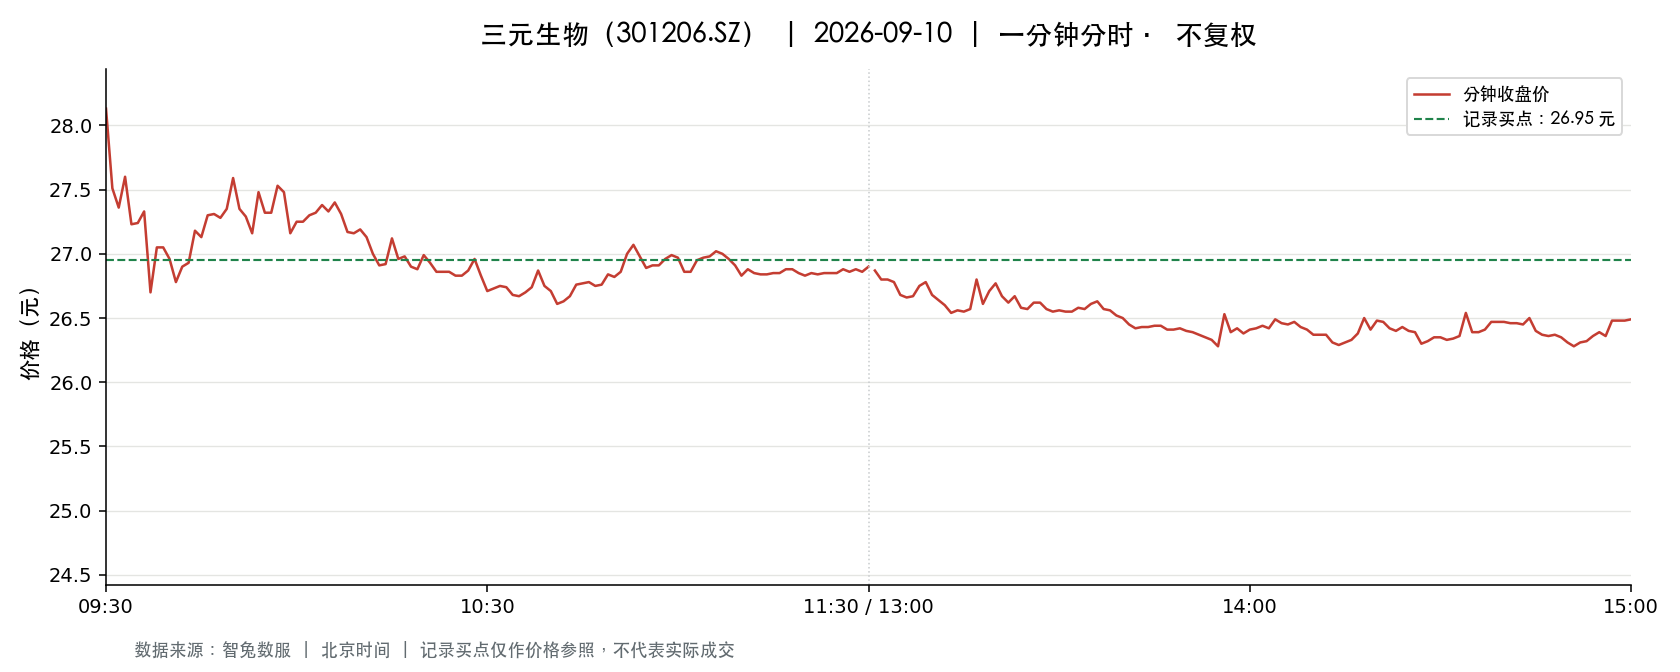

The data file committed next to this chart (first rows):
t, o, h, l, c, v, a, pc, sf
2026-09-10 09:30:00, 28.13, 28.13, 28.13, 28.13, 2143, 6028259, 29.0, 0.0
2026-09-10 09:31:00, 28.13, 28.16, 27.51, 27.51, 9509, 26457262, 28.13, 0.0
2026-09-10 09:32:00, 27.5, 27.82, 27.3, 27.36, 6317, 17409453, 27.51, 0.0
2026-09-10 09:33:00, 27.3, 27.7, 27.26, 27.6, 3950, 10831823, 27.36, 0.0
2026-09-10 09:34:00, 27.61, 27.61, 27.22, 27.23, 5113, 14009927, 27.6, 0.0
2026-09-10 09:35:00, 27.18, 27.24, 27.01, 27.24, 5077, 13757193, 27.23, 0.0
2026-09-10 09:36:00, 27.31, 27.35, 27.22, 27.33, 3165, 8641434, 27.24, 0.0
2026-09-10 09:37:00, 27.24, 27.25, 26.7, 26.7, 4281, 11555394, 27.33, 0.0
2026-09-10 09:38:00, 26.78, 27.06, 26.68, 27.05, 4206, 11292551, 26.7, 0.0
2026-09-10 09:39:00, 27.05, 27.1, 27.02, 27.05, 1381, 3736468, 27.05, 0.0
2026-09-10 09:40:00, 27.02, 27.05, 26.96, 26.96, 1652, 4461748, 27.05, 0.0
2026-09-10 09:41:00, 26.95, 26.95, 26.78, 26.78, 2058, 5525892, 26.96, 0.0
2026-09-10 09:42:00, 26.76, 26.9, 26.76, 26.9, 1781, 4781265, 26.78, 0.0
2026-09-10 09:43:00, 26.9, 26.95, 26.89, 26.93, 1641, 4414252, 26.9, 0.0
2026-09-10 09:44:00, 26.95, 27.18, 26.95, 27.18, 1847, 5005884, 26.93, 0.0
2026-09-10 09:45:00, 27.2, 27.22, 27.13, 27.13, 1554, 4222296, 27.18, 0.0
2026-09-10 09:46:00, 27.14, 27.37, 27.13, 27.3, 1250, 3401953, 27.13, 0.0
2026-09-10 09:47:00, 27.3, 27.35, 27.3, 27.31, 995.0, 2718752, 27.3, 0.0
2026-09-10 09:48:00, 27.3, 27.33, 27.28, 27.28, 850.0, 2321794, 27.31, 0.0
2026-09-10 09:49:00, 27.29, 27.35, 27.28, 27.35, 470.0, 1283412, 27.28, 0.0
2026-09-10 09:50:00, 27.36, 27.62, 27.36, 27.59, 1256, 3450514, 27.35, 0.0
2026-09-10 09:51:00, 27.59, 27.59, 27.33, 27.35, 880.0, 2413432, 27.59, 0.0
2026-09-10 09:52:00, 27.34, 27.37, 27.29, 27.29, 471.0, 1287038, 27.35, 0.0
2026-09-10 09:53:00, 27.28, 27.3, 27.16, 27.16, 878.0, 2392359, 27.29, 0.0
2026-09-10 09:54:00, 27.17, 27.48, 27.15, 27.48, 1032, 2806706, 27.16, 0.0
2026-09-10 09:55:00, 27.45, 27.49, 27.3, 27.32, 488.0, 1336014, 27.48, 0.0
2026-09-10 09:56:00, 27.32, 27.33, 27.28, 27.32, 478.0, 1305547, 27.32, 0.0
2026-09-10 09:57:00, 27.3, 27.53, 27.3, 27.53, 389.0, 1065668, 27.32, 0.0
2026-09-10 09:58:00, 27.47, 27.58, 27.47, 27.48, 894.0, 2462956, 27.53, 0.0
2026-09-10 09:59:00, 27.44, 27.44, 27.16, 27.16, 668.0, 1823435, 27.48, 0.0
2026-09-10 10:00:00, 27.15, 27.25, 27.15, 27.25, 752.0, 2044952, 27.16, 0.0
2026-09-10 10:01:00, 27.25, 27.25, 27.2, 27.25, 940.0, 2557398, 27.25, 0.0
2026-09-10 10:02:00, 27.26, 27.3, 27.25, 27.3, 389.0, 1061315, 27.25, 0.0
2026-09-10 10:03:00, 27.29, 27.34, 27.29, 27.32, 292.0, 798061, 27.3, 0.0
2026-09-10 10:04:00, 27.3, 27.4, 27.29, 27.38, 410.0, 1119844, 27.32, 0.0
2026-09-10 10:05:00, 27.38, 27.38, 27.32, 27.33, 500.0, 1366909, 27.38, 0.0
2026-09-10 10:06:00, 27.34, 27.4, 27.34, 27.4, 185.0, 506631, 27.33, 0.0
2026-09-10 10:07:00, 27.38, 27.38, 27.3, 27.31, 628.0, 1716292, 27.4, 0.0
2026-09-10 10:08:00, 27.28, 27.28, 27.17, 27.17, 623.0, 1696271, 27.31, 0.0
2026-09-10 10:09:00, 27.16, 27.2, 27.15, 27.16, 537.0, 1458531, 27.17, 0.0
2026-09-10 10:10:00, 27.16, 27.2, 27.16, 27.19, 382.0, 1037897, 27.16, 0.0
2026-09-10 10:11:00, 27.18, 27.18, 27.13, 27.13, 960.0, 2607041, 27.19, 0.0
2026-09-10 10:12:00, 27.13, 27.13, 27.0, 27.0, 791.0, 2137352, 27.13, 0.0
2026-09-10 10:13:00, 27.0, 27.0, 26.91, 26.91, 1467, 3951378, 27.0, 0.0
2026-09-10 10:14:00, 26.9, 27.0, 26.9, 26.92, 1089, 2930995, 26.91, 0.0
2026-09-10 10:15:00, 26.96, 27.15, 26.96, 27.12, 290.0, 785626, 26.92, 0.0
2026-09-10 10:16:00, 27.1, 27.1, 26.96, 26.96, 677.0, 1829938, 27.12, 0.0
2026-09-10 10:17:00, 26.95, 26.99, 26.93, 26.98, 357.0, 962536, 26.96, 0.0
2026-09-10 10:18:00, 26.96, 26.99, 26.9, 26.9, 563.0, 1516728, 26.98, 0.0
2026-09-10 10:19:00, 26.88, 26.9, 26.87, 26.88, 691.0, 1857824, 26.9, 0.0
2026-09-10 10:20:00, 26.89, 26.99, 26.89, 26.99, 232.0, 624449, 26.88, 0.0
2026-09-10 10:21:00, 26.99, 27.07, 26.93, 26.93, 313.0, 845052, 26.99, 0.0
2026-09-10 10:22:00, 26.93, 26.93, 26.85, 26.86, 544.0, 1461598, 26.93, 0.0
2026-09-10 10:23:00, 26.86, 26.86, 26.84, 26.86, 497.0, 1334328, 26.86, 0.0
2026-09-10 10:24:00, 26.86, 26.86, 26.84, 26.86, 475.0, 1275677, 26.86, 0.0
2026-09-10 10:25:00, 26.85, 26.85, 26.83, 26.83, 598.0, 1604922, 26.86, 0.0
2026-09-10 10:26:00, 26.84, 26.84, 26.82, 26.83, 366.0, 981801, 26.83, 0.0
2026-09-10 10:27:00, 26.83, 26.87, 26.83, 26.87, 1426, 3827570, 26.83, 0.0
2026-09-10 10:28:00, 26.88, 26.99, 26.88, 26.96, 283.0, 760139, 26.87, 0.0
2026-09-10 10:29:00, 26.94, 27.0, 26.83, 26.83, 495.0, 1333273, 26.96, 0.0
... 181 more rows
